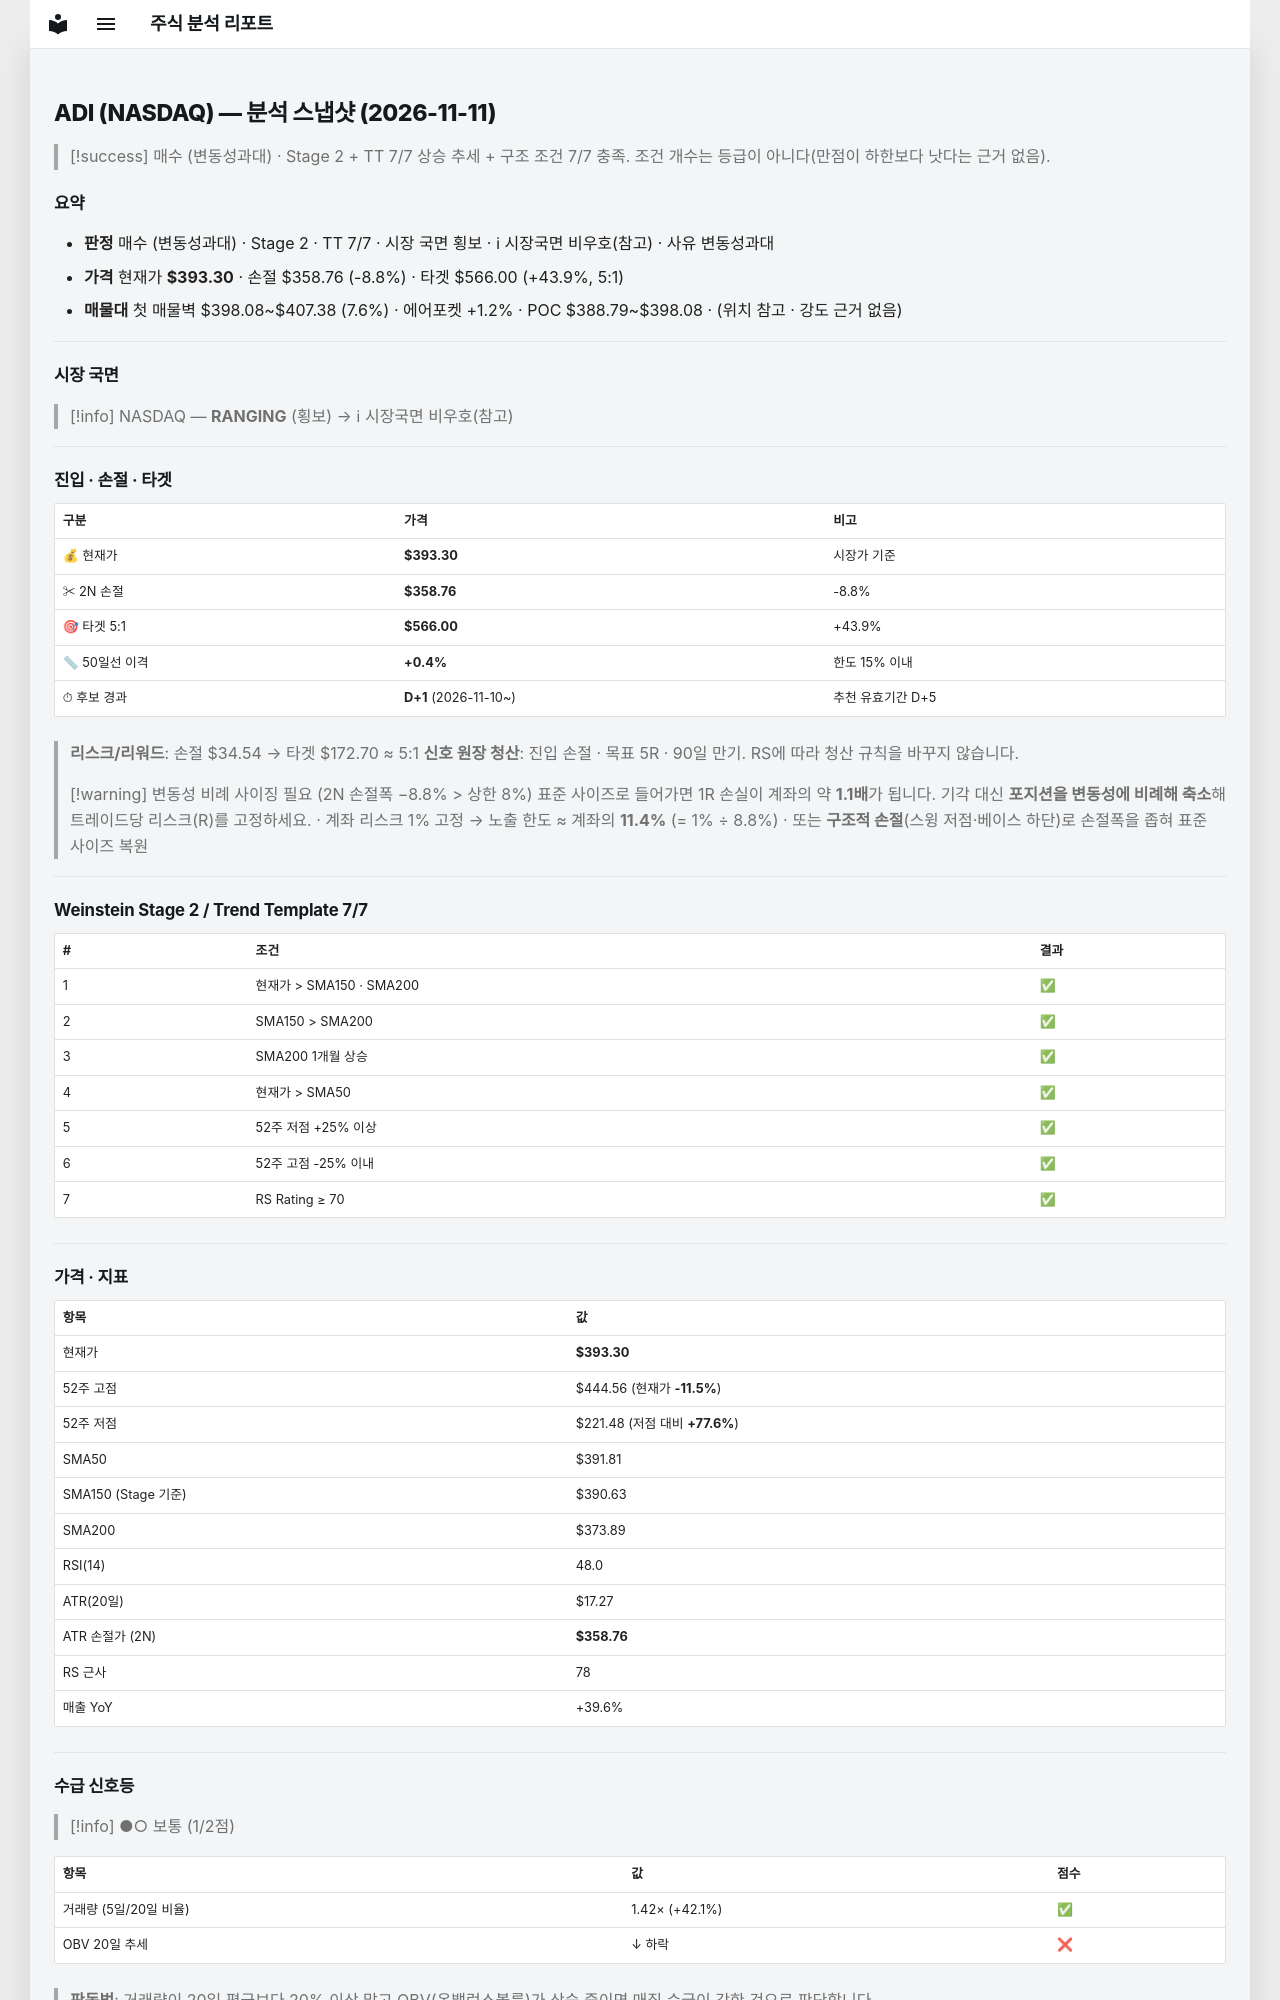

repository: soloandco/stock-reports · page: snapshots/ADI-2026-11-11/index.html · generator: mkdocs

---
type: analysis-snapshot
title: ADI 분석 스냅샷
ticker: ADI
market: NASDAQ
created: 2026-11-11
updated: 2026-11-11
bar-date: 2026-11-10
verdict: 매수관찰
verdict-reason: 변동성과대
real-rr: 0.07
sma50-gap-pct: 0.4
candidate-days: 1
candidate-since: 2026-11-10
weekly-position: 저항대아래
weekly-overhead-price: 395.74
weekly-overhead-pct: 0.6
stage: 2
trend-template-score: 7
tt-max: 7
ma-set: sma-50-150-200
price: 393.29998779296875
stop-price: 358.7596540354379
market-regime: RANGING
supply-demand-score: 1/2
supply-demand-label: 보통
status: tracking
tags:
  - stock-agent
  - watchlist
  - ADI
  - analysis
related:
  - "[[analysis-template]]"
---

# ADI (NASDAQ) — 분석 스냅샷 (2026-11-11)

> [!success] 매수 (변동성과대) · Stage 2 + TT 7/7
> 상승 추세 + 구조 조건 7/7 충족. 조건 개수는 등급이 아니다(만점이 하한보다 낫다는 근거 없음).

## 요약

- **판정** 매수 (변동성과대) · Stage 2 · TT 7/7 · 시장 국면 횡보 · ℹ 시장국면 비우호(참고) · 사유 변동성과대
- **가격** 현재가 **$393.30** · 손절 $358.76 (-8.8%) · 타겟 $566.00 (+43.9%, 5:1)
- **매물대** 첫 매물벽 $398.08~$407.38 (7.6%) · 에어포켓 +1.2% · POC $388.79~$398.08 · (위치 참고 · 강도 근거 없음)

---

## 시장 국면

> [!info] NASDAQ — **RANGING** (횡보) → ℹ 시장국면 비우호(참고)

---

## 진입 · 손절 · 타겟

| 구분 | 가격 | 비고 |
|------|------|------|
| 💰 현재가 | **$393.30** | 시장가 기준 |
| ✂ 2N 손절 | **$358.76** | -8.8% |
| 🎯 타겟 5:1 | **$566.00** | +43.9% |
| 📏 50일선 이격 | **+0.4%** | 한도 15% 이내 |
| ⏱ 후보 경과 | **D+1** (2026-11-10~) | 추천 유효기간 D+5 |

> **리스크/리워드**: 손절 $34.54 → 타겟 $172.70 ≈ 5:1
> **신호 원장 청산**: 진입 손절 · 목표 5R · 90일 만기. RS에 따라 청산 규칙을 바꾸지 않습니다.

> [!warning] 변동성 비례 사이징 필요 (2N 손절폭 −8.8% > 상한 8%)
> 표준 사이즈로 들어가면 1R 손실이 계좌의 약 **1.1배**가 됩니다. 기각 대신 **포지션을 변동성에 비례해 축소**해 트레이드당 리스크(R)를 고정하세요.
> · 계좌 리스크 1% 고정 → 노출 한도 ≈ 계좌의 **11.4%** (= 1% ÷ 8.8%)
> · 또는 **구조적 손절**(스윙 저점·베이스 하단)로 손절폭을 좁혀 표준 사이즈 복원

---

## Weinstein Stage 2 / Trend Template 7/7

| # | 조건 | 결과 |
|---|------|------|
| 1 | 현재가 > SMA150 · SMA200 | ✅ |
| 2 | SMA150 > SMA200 | ✅ |
| 3 | SMA200 1개월 상승 | ✅ |
| 4 | 현재가 > SMA50 | ✅ |
| 5 | 52주 저점 +25% 이상 | ✅ |
| 6 | 52주 고점 -25% 이내 | ✅ |
| 7 | RS Rating ≥ 70 | ✅ |

---

## 가격 · 지표

| 항목 | 값 |
|------|---|
| 현재가 | **$393.30** |
| 52주 고점 | $444.56 (현재가 **-11.5%**) |
| 52주 저점 | $221.48 (저점 대비 **+77.6%**) |
| SMA50 | $391.81 |
| SMA150 (Stage 기준) | $390.63 |
| SMA200 | $373.89 |
| RSI(14) | 48.0 |
| ATR(20일) | $17.27 |
| ATR 손절가 (2N) | **$358.76** |
| RS 근사 | 78 |
| 매출 YoY | +39.6% |

---
## 수급 신호등

> [!info] ●○ 보통 (1/2점)

| 항목 | 값 | 점수 |
|------|------|------|
| 거래량 (5일/20일 비율) | 1.42× (+42.1%) | ✅ |
| OBV 20일 추세 | ↓ 하락 | ❌ |

> **판독법**: 거래량이 20일 평균보다 20% 이상 많고 OBV(온밸런스볼륨)가 상승 중이면 매집 수급이 강한 것으로 판단합니다.

---
